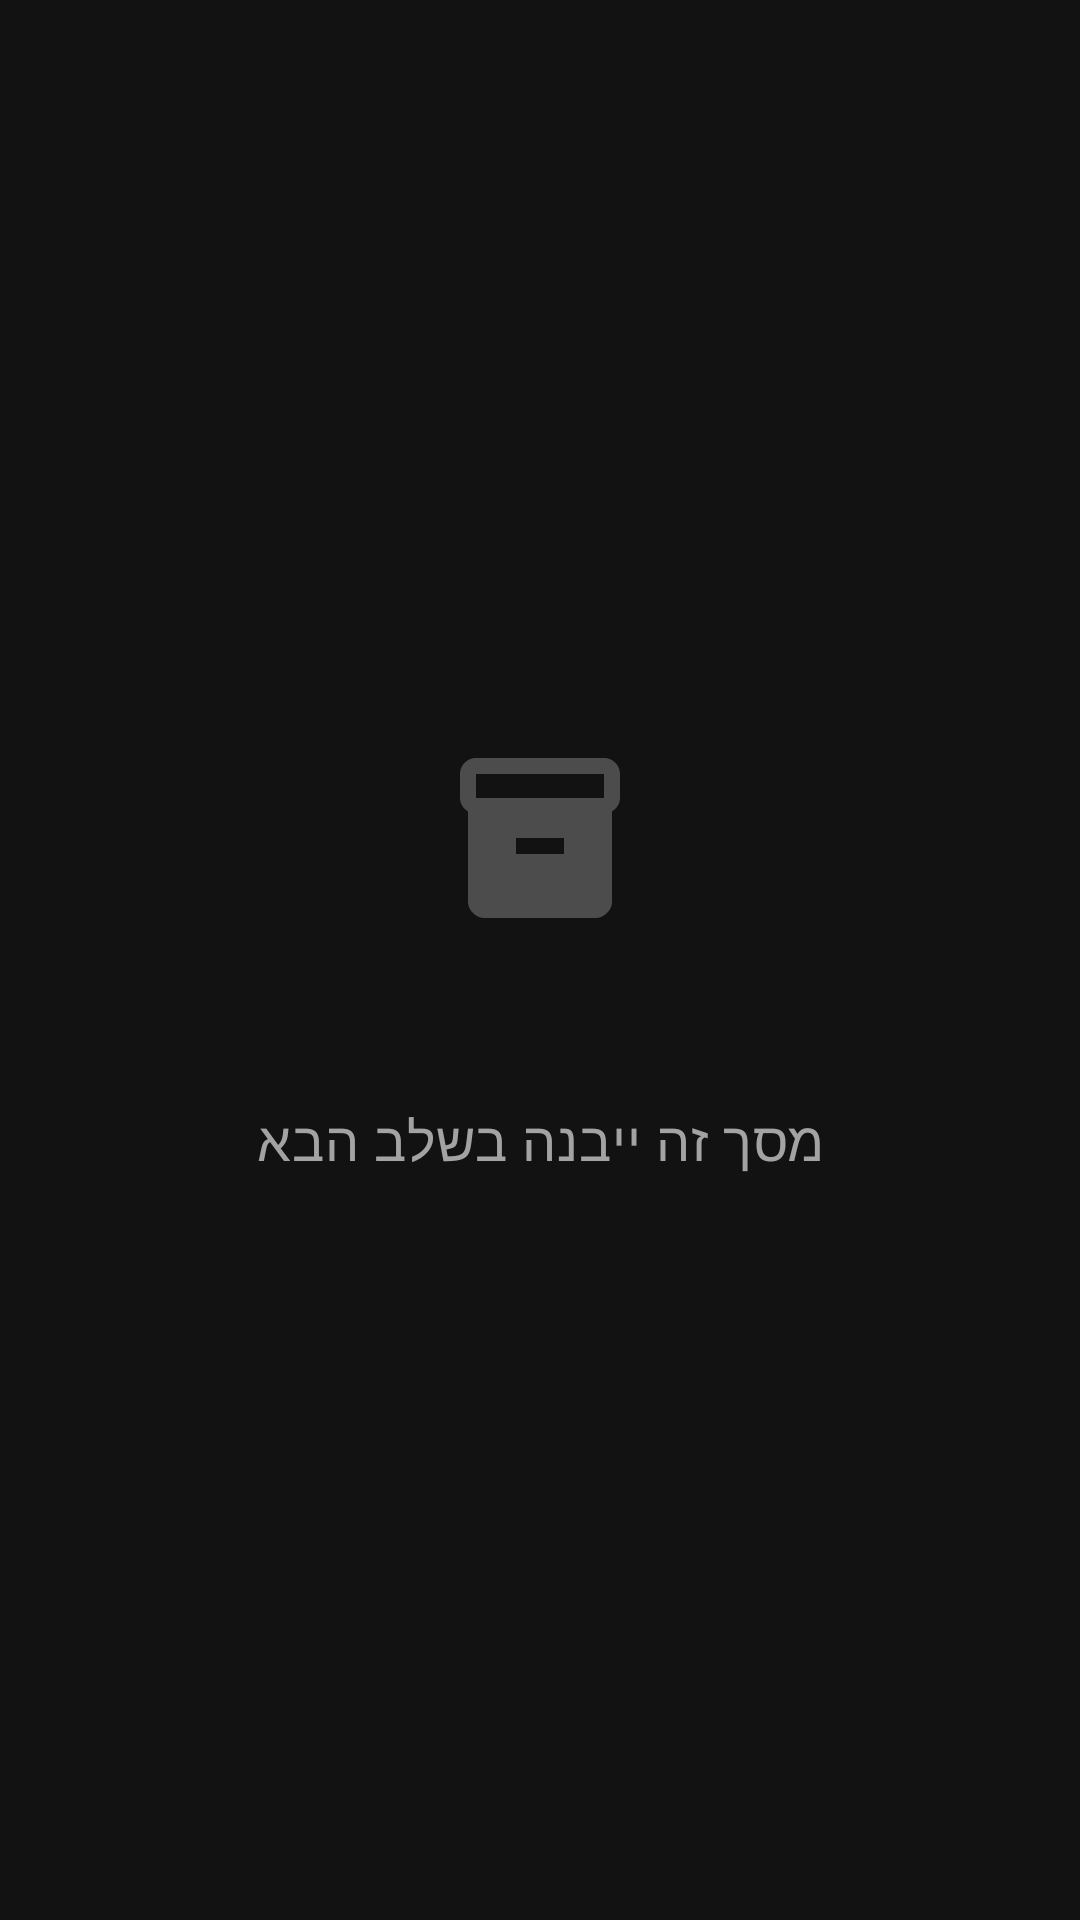

This screen was rendered from an Android layout file. Write that file and the resources it references.
<!-- AndroidManifest.xml: application theme Theme.BarcodeTest -->
<!-- res/layout/fragment_placeholder.xml -->
<?xml version="1.0" encoding="utf-8"?>
<LinearLayout xmlns:android="http://schemas.android.com/apk/res/android"
    xmlns:app="http://schemas.android.com/apk/res-auto"
    android:layout_width="match_parent"
    android:layout_height="match_parent"
    android:background="@color/md_background"
    android:gravity="center"
    android:orientation="vertical"
    android:padding="@dimen/md_gutter">

    <ImageView
        android:id="@+id/placeholderIcon"
        android:layout_width="64dp"
        android:layout_height="64dp"
        android:alpha="0.4"
        android:contentDescription="@null"
        android:src="@drawable/ic_inventory"
        app:tint="@color/md_on_surface_variant" />

    <TextView
        android:id="@+id/placeholderTitle"
        android:layout_width="wrap_content"
        android:layout_height="wrap_content"
        android:layout_marginTop="@dimen/md_margin_mobile"
        android:textAppearance="@style/TextAppearance.MedTrack.HeadlineMedium" />

    <TextView
        android:layout_width="wrap_content"
        android:layout_height="wrap_content"
        android:layout_marginTop="@dimen/md_unit"
        android:text="@string/coming_soon"
        android:textAppearance="@style/TextAppearance.MedTrack.BodyMedium"
        android:textColor="@color/md_on_surface_variant" />

</LinearLayout>
<!-- resources referenced by this layout -->
<resources>
  <color name="md_background">#FF121212</color>
  <color name="md_on_surface_variant">#FFA3A3A3</color>
  <dimen name="md_gutter">24dp</dimen>
  <dimen name="md_margin_mobile">16dp</dimen>
  <dimen name="md_unit">8dp</dimen>
  <!-- drawable ic_inventory (drawable) -->
  <?xml version="1.0" encoding="utf-8"?>
  <vector xmlns:android="http://schemas.android.com/apk/res/android"
      android:width="24dp"
      android:height="24dp"
      android:viewportWidth="24"
      android:viewportHeight="24">
      <path
          android:fillColor="#FFFFFFFF"
          android:pathData="M20,2H4C2.9,2,2,2.9,2,4v3.01C2,7.73,2.43,8.35,3,8.7V20c0,1.1,1.1,2,2,2h14c0.9,0,2,-0.9,2,-2V8.7c0.57,-0.35,1,-0.97,1,-1.69V4C22,2.9,21.1,2,20,2zM15,14H9v-2h6zM20,7H4V4h16z" />
  </vector>
  <string name="coming_soon">מסך זה ייבנה בשלב הבא</string>
  <style name="TextAppearance.MedTrack.BodyMedium" parent="TextAppearance.Material3.BodyMedium">
          <item name="android:textSize">18sp</item>
          <item name="android:textColor">@color/md_on_surface</item>
      </style>
  <style name="TextAppearance.MedTrack.HeadlineMedium" parent="TextAppearance.Material3.HeadlineMedium">
          <item name="android:textSize">24sp</item>
          <item name="android:textStyle">bold</item>
          <item name="android:textColor">@color/md_on_surface</item>
      </style>
  <color name="md_on_surface">#FFFFFFFF</color>
  <color name="md_primary">#FF3B82F6</color>
  <color name="md_on_primary">#FFFFFFFF</color>
  <color name="md_primary_container">#FF2563EB</color>
  <color name="md_on_primary_container">#FFEFF6FF</color>
  <color name="md_secondary">#FF6B7280</color>
  <color name="md_on_secondary">#FFFFFFFF</color>
  <color name="md_secondary_container">#FF4B5563</color>
  <color name="md_on_secondary_container">#FFF9FAFB</color>
  <color name="md_tertiary">#FF10B981</color>
  <color name="md_on_tertiary">#FFFFFFFF</color>
  <color name="md_tertiary_container">#FF059669</color>
  <color name="md_on_tertiary_container">#FFECFDF5</color>
  <color name="md_error">#FFEF4444</color>
  <color name="md_on_error">#FFFFFFFF</color>
  <color name="md_error_container">#FF991B1B</color>
  <color name="md_on_error_container">#FFFEE2E2</color>
  <color name="md_surface">#FF1E1E1E</color>
  <color name="md_surface_variant">#FF2C2C2C</color>
  <color name="md_outline">#FF525252</color>
  <color name="md_outline_variant">#FF404040</color>
</resources>
